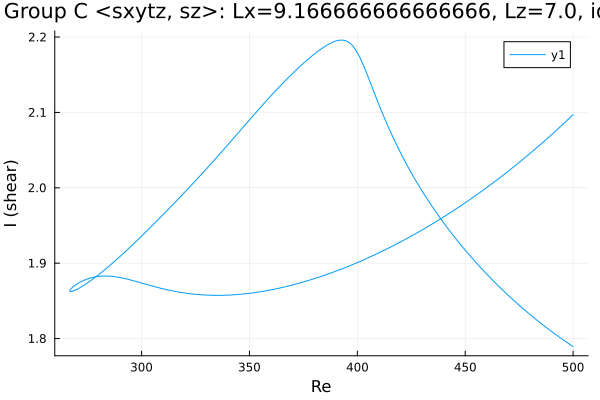

Data behind this chart, as committed beside it:
Re, shear
500.0, 1.789
498.6, 1.792
497.2, 1.795
495.8, 1.798
494.4, 1.8
492.9, 1.803
491.5, 1.806
490.1, 1.809
488.7, 1.812
487.3, 1.815
485.9, 1.818
484.5, 1.822
483, 1.825
481.6, 1.828
480.2, 1.831
478.8, 1.835
477.4, 1.838
476, 1.842
474.6, 1.845
473.1, 1.849
471.7, 1.853
470.3, 1.856
468.9, 1.86
467.5, 1.864
466.1, 1.868
464.7, 1.872
463.2, 1.876
461.8, 1.88
460.4, 1.884
459, 1.888
457.6, 1.893
456.2, 1.897
454.8, 1.902
453.3, 1.906
451.9, 1.911
450.5, 1.916
449.1, 1.92
447.7, 1.925
446.3, 1.93
444.9, 1.935
443.4, 1.941
442, 1.946
440.6, 1.951
439.2, 1.957
437.8, 1.962
436.4, 1.968
435, 1.974
433.5, 1.98
432.1, 1.986
430.7, 1.993
429.3, 1.999
427.9, 2.006
426.5, 2.013
425.1, 2.02
423.6, 2.027
422.2, 2.034
420.8, 2.042
419.4, 2.05
418, 2.058
416.6, 2.067
... 340 more rows
